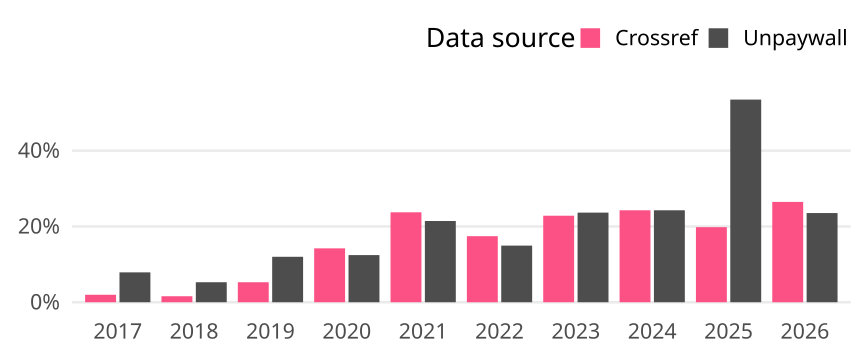

Data behind this chart, as committed beside it:
cr_year, cat, article_total, name, oa_articles, oa_share
2017, Germany, 406, Crossref, 8, 0.0197
2017, Germany, 406, Unpaywall, 32, 0.07882
2018, Germany, 379, Crossref, 6, 0.01583
2018, Germany, 379, Unpaywall, 20, 0.05277
2019, Germany, 417, Crossref, 22, 0.05276
2019, Germany, 417, Unpaywall, 50, 0.1199
2020, Germany, 394, Crossref, 56, 0.1421
2020, Germany, 394, Unpaywall, 49, 0.1244
2021, Germany, 392, Crossref, 93, 0.2372
2021, Germany, 392, Unpaywall, 84, 0.2143
2022, Germany, 482, Crossref, 84, 0.1743
2022, Germany, 482, Unpaywall, 72, 0.1494
2023, Germany, 368, Crossref, 84, 0.2283
2023, Germany, 368, Unpaywall, 87, 0.2364
2024, Germany, 338, Crossref, 82, 0.2426
2024, Germany, 338, Unpaywall, 82, 0.2426
2025, Germany, 419, Crossref, 83, 0.1981
2025, Germany, 419, Unpaywall, 224, 0.5346
2026, Germany, 34, Crossref, 9, 0.2647
2026, Germany, 34, Unpaywall, 8, 0.2353
